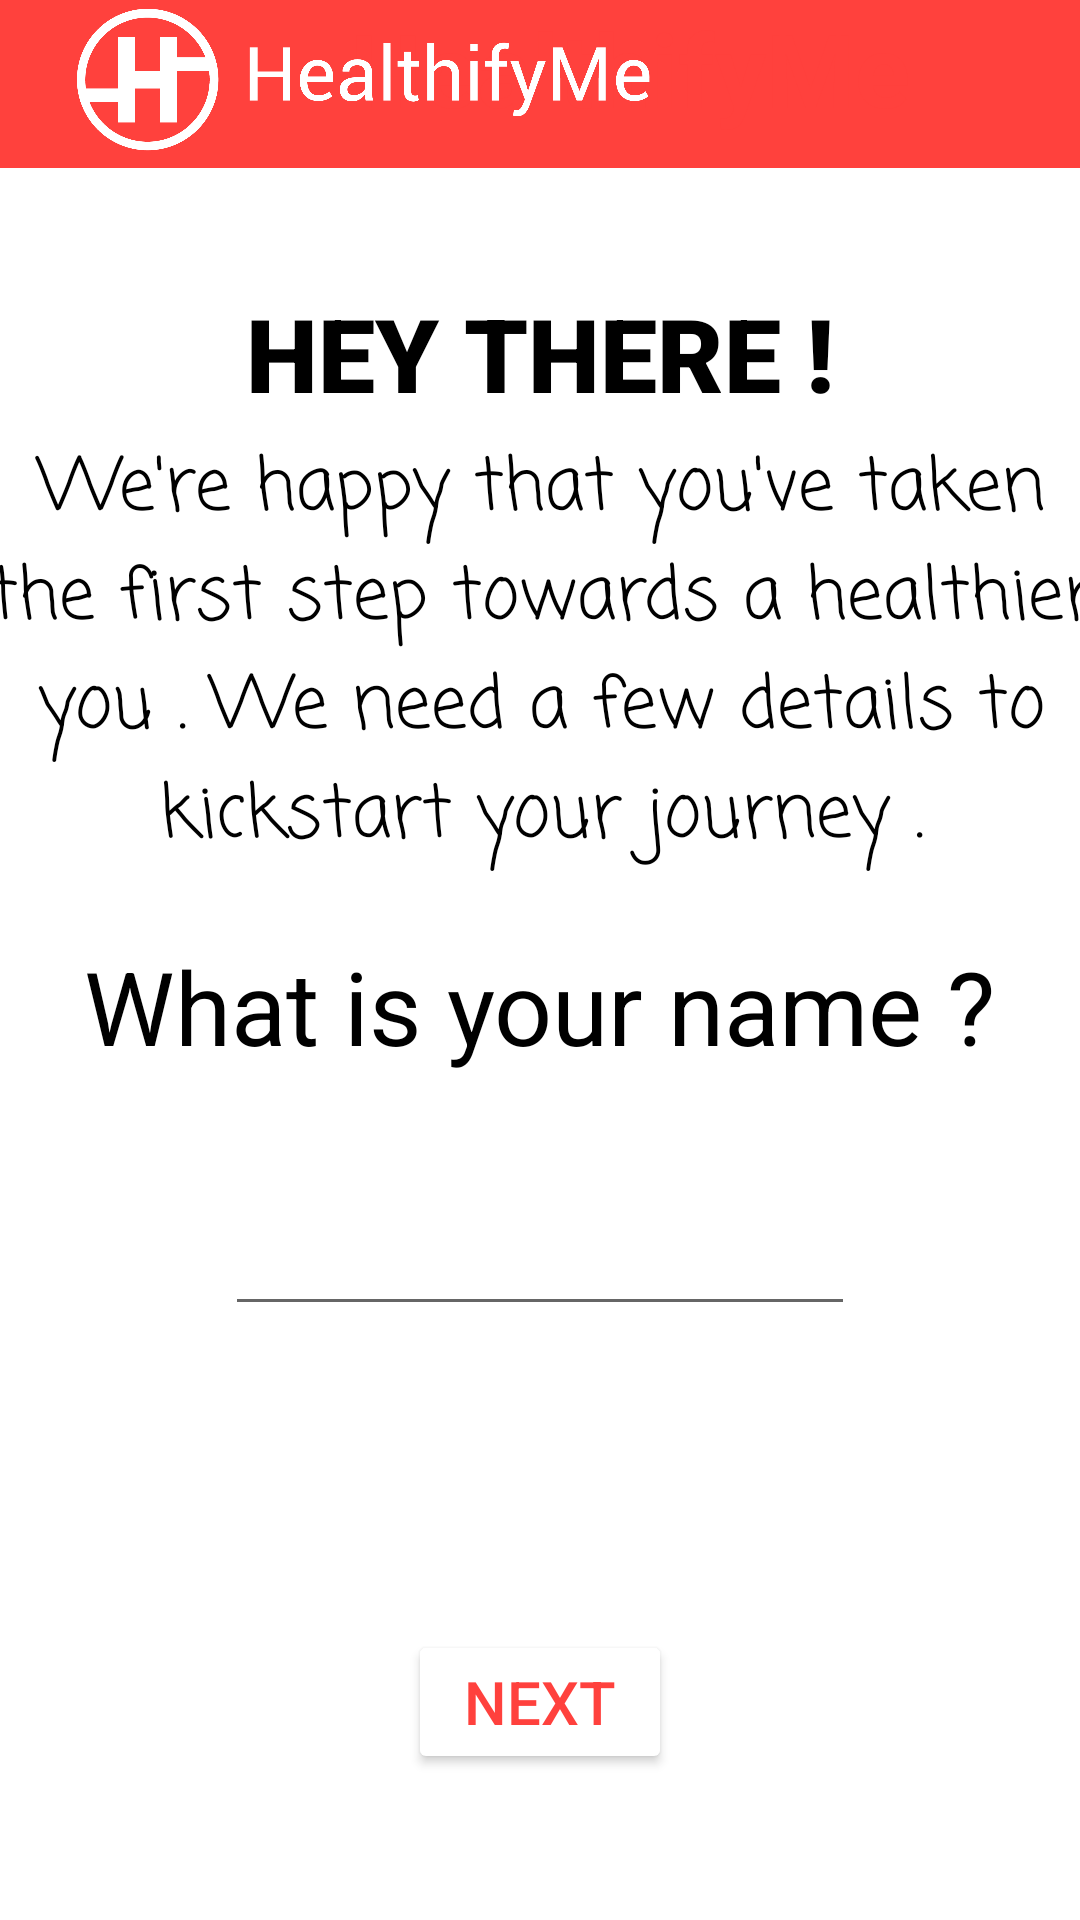

Produce the Android XML layout that renders to this screen, including the resource entries it uses.
<!-- AndroidManifest.xml: application theme Theme.WeightTracker2 -->
<!-- res/layout/activity_main.xml -->
<?xml version="1.0" encoding="utf-8"?>
<androidx.constraintlayout.widget.ConstraintLayout xmlns:android="http://schemas.android.com/apk/res/android"
    xmlns:app="http://schemas.android.com/apk/res-auto"
    xmlns:tools="http://schemas.android.com/tools"
    android:layout_width="match_parent"
    android:layout_height="match_parent"
    >

    <androidx.appcompat.widget.Toolbar
        android:id="@+id/toolbar"
        android:layout_width="match_parent"
        android:layout_height="?attr/actionBarSize"
        android:background="@color/red"
        tools:ignore="MissingConstraints" >
        <androidx.constraintlayout.widget.ConstraintLayout
            android:layout_width="110dp"
            android:layout_height="wrap_content">

        </androidx.constraintlayout.widget.ConstraintLayout>
    </androidx.appcompat.widget.Toolbar>


    <TextView
        android:id="@+id/textView6"
        android:layout_width="wrap_content"
        android:layout_height="wrap_content"
        android:text="What is your name ?"
        android:textColor="#000"
        android:textSize="34sp"
        app:layout_constraintBottom_toBottomOf="parent"
        app:layout_constraintEnd_toEndOf="parent"
        app:layout_constraintStart_toStartOf="parent"
        app:layout_constraintTop_toTopOf="parent"
        app:layout_constraintVertical_bias="0.526" />

    <TextView
        android:id="@+id/textView7"
        android:layout_width="wrap_content"
        android:layout_height="wrap_content"
        android:fontFamily="sans-serif-black"
        android:text="HEY THERE !"
        android:textColor="#000"
        android:textSize="34sp"
        app:layout_constraintBottom_toBottomOf="parent"
        app:layout_constraintEnd_toEndOf="parent"
        app:layout_constraintStart_toStartOf="parent"
        app:layout_constraintTop_toTopOf="parent"
        app:layout_constraintVertical_bias="0.16" />

    <TextView
        android:id="@+id/textView8"
        android:layout_width="377dp"
        android:layout_height="159dp"
        android:fontFamily="casual"
        android:text="We're happy that you've taken the first step towards a healthier you . We need a few details to kickstart your journey ."
        android:textAlignment="center"
        android:textColor="#000"
        android:textSize="24sp"
        app:layout_constraintBottom_toBottomOf="parent"
        app:layout_constraintEnd_toEndOf="parent"
        app:layout_constraintHorizontal_bias="0.504"
        app:layout_constraintStart_toStartOf="parent"
        app:layout_constraintTop_toTopOf="parent"
        app:layout_constraintVertical_bias="0.301" />

    <EditText
        android:id="@+id/entername"
        android:layout_width="wrap_content"
        android:layout_height="wrap_content"
        android:ems="10"
        android:inputType="textPersonName"
        app:layout_constraintBottom_toBottomOf="parent"
        app:layout_constraintEnd_toEndOf="parent"
        app:layout_constraintStart_toStartOf="parent"
        app:layout_constraintTop_toTopOf="parent"
        app:layout_constraintVertical_bias="0.669" />

    <Button
        android:id="@+id/button2"
        android:layout_width="wrap_content"
        android:layout_height="wrap_content"
        android:text="NEXT"
        android:textColor="@color/red"
        android:backgroundTint="@color/white"
        android:textSize="20sp"
        app:layout_constraintBottom_toBottomOf="parent"
        app:layout_constraintEnd_toEndOf="parent"
        app:layout_constraintStart_toStartOf="parent"
        app:layout_constraintTop_toTopOf="parent"
        app:layout_constraintVertical_bias="0.918" />

    <TextView
        android:id="@+id/textView15"
        android:layout_width="238dp"
        android:layout_height="57dp"
        android:text="HealthifyMe"
        android:textAlignment="center"
        android:textColor="#ff413d"
        android:textSize="34sp"
        android:textStyle="bold"
        app:layout_constraintBottom_toBottomOf="parent"
        app:layout_constraintEnd_toEndOf="parent"
        app:layout_constraintHorizontal_bias="0.745"
        app:layout_constraintStart_toStartOf="parent"
        app:layout_constraintTop_toTopOf="parent"
        app:layout_constraintVertical_bias="0.0" />

    <ImageView
        android:layout_width="242dp"
        android:layout_height="53dp"
        android:src="@drawable/icon5"
        tools:layout_editor_absoluteX="0dp"
        tools:layout_editor_absoluteY="0dp" />
</androidx.constraintlayout.widget.ConstraintLayout>






























































































































































<!-- resources referenced by this layout -->
<resources>
  <color name="red">#ff413d</color>
  <color name="white">#FFFFFFFF</color>
  <!-- drawable icon5: png bitmap (drawable, 39109 bytes) -->
  <style name="Theme.WeightTracker2" parent="Theme.MaterialComponents.DayNight.NoActionBar">
          
          <item name="colorPrimary">@color/white</item>
          <item name="colorPrimaryVariant">@color/white</item>
          <item name="colorOnPrimary">@color/white</item>
          
          <item name="colorSecondary">@color/teal_200</item>
          <item name="colorSecondaryVariant">@color/teal_700</item>
          <item name="colorOnSecondary">@color/black</item>
          
          <item name="android:statusBarColor">?attr/colorPrimaryVariant</item>
          
      </style>
  <color name="teal_200">#FF03DAC5</color>
  <color name="teal_700">#FF018786</color>
  <color name="black">#FF000000</color>
</resources>
